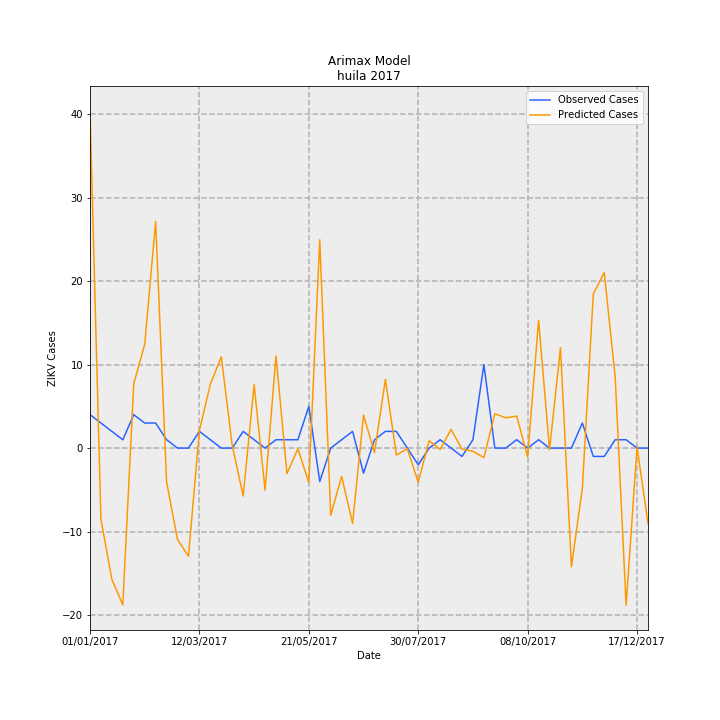

The data file committed next to this chart (first rows):
Date, predictions_incidence, observed_incidence, Predicted Cases, Observed Cases, error
01/01/2017, 3.494, 0.3464, 40.35, 4.0, -36.35
08/01/2017, -0.7392, 0.2598, -8.536, 3, 11.54
15/01/2017, -1.362, 0.1732, -15.73, 2.0, 17.73
22/01/2017, -1.625, 0.08659, -18.77, 1.0, 19.77
29/01/2017, 0.6688, 0.3464, 7.723, 4.0, -3.723
05/02/2017, 1.076, 0.2598, 12.42, 3, -9.423
12/02/2017, 2.351, 0.2598, 27.15, 3, -24.15
19/02/2017, -0.3525, 0.08659, -4.07, 1.0, 5.07
26/02/2017, -0.9491, 0.0, -10.96, 0.0, 10.96
05/03/2017, -1.121, 0.0, -12.94, 0.0, 12.94
12/03/2017, 0.184, 0.1732, 2.124, 2.0, -0.1243
19/03/2017, 0.6622, 0.08659, 7.648, 1.0, -6.648
26/03/2017, 0.9472, 0.0, 10.94, 0.0, -10.94
02/04/2017, 0.02724, 0.0, 0.3146, 0.0, -0.3146
09/04/2017, -0.4971, 0.1732, -5.741, 2.0, 7.741
16/04/2017, 0.659, 0.08659, 7.61, 1.0, -6.61
23/04/2017, -0.437, 0.0, -5.046, 0.0, 5.046
30/04/2017, 0.9566, 0.08659, 11.05, 1.0, -10.05
07/05/2017, -0.2646, 0.08659, -3.056, 1.0, 4.056
14/05/2017, -0.00758, 0.08659, -0.08753, 1.0, 1.088
21/05/2017, -0.3579, 0.433, -4.133, 5.0, 9.133
28/05/2017, 2.16, -0.3464, 24.95, -4.0, -28.95
04/06/2017, -0.6962, 0.0, -8.04, 0.0, 8.04
11/06/2017, -0.2941, 0.08659, -3.396, 1.0, 4.396
18/06/2017, -0.7813, 0.1732, -9.022, 2.0, 11.02
25/06/2017, 0.3417, -0.2598, 3.947, -3, -6.947
02/07/2017, -0.04621, 0.08659, -0.5336, 1.0, 1.534
09/07/2017, 0.7128, 0.1732, 8.231, 2.0, -6.231
16/07/2017, -0.07239, 0.1732, -0.8359, 2.0, 2.836
23/07/2017, -0.006671, 0.0, -0.07704, 0.0, 0.07704
30/07/2017, -0.3536, -0.1732, -4.083, -2.0, 2.083
06/08/2017, 0.07629, 0.0, 0.8809, 0.0, -0.8809
13/08/2017, -0.01389, 0.08659, -0.1604, 1.0, 1.16
20/08/2017, 0.1939, 0.0, 2.239, 0.0, -2.239
27/08/2017, -0.01008, -0.08659, -0.1164, -1.0, -0.8836
03/09/2017, -0.03372, 0.08659, -0.3894, 1.0, 1.389
10/09/2017, -0.09829, 0.8659, -1.135, 10.0, 11.14
17/09/2017, 0.3556, 0.0, 4.106, 0.0, -4.106
24/09/2017, 0.3139, 0.0, 3.625, 0.0, -3.625
01/10/2017, 0.3319, 0.08659, 3.832, 1.0, -2.832
08/10/2017, -0.09071, 0.0, -1.048, 0.0, 1.048
15/10/2017, 1.325, 0.08659, 15.3, 1.0, -14.3
22/10/2017, -0.01748, 0.0, -0.2019, 0.0, 0.2019
29/10/2017, 1.041, 0.0, 12.02, 0.0, -12.02
05/11/2017, -1.231, 0.0, -14.21, 0.0, 14.21
12/11/2017, -0.4188, 0.2598, -4.836, 3, 7.836
19/11/2017, 1.599, -0.08659, 18.46, -1.0, -19.46
26/11/2017, 1.821, -0.08659, 21.03, -1.0, -22.03
03/12/2017, 0.7384, 0.08659, 8.526, 1.0, -7.526
10/12/2017, -1.63, 0.08659, -18.83, 1.0, 19.83
17/12/2017, 0.01273, 0.0, 0.147, 0.0, -0.147
24/12/2017, -0.7835, 0.0, -9.048, 0.0, 9.048
